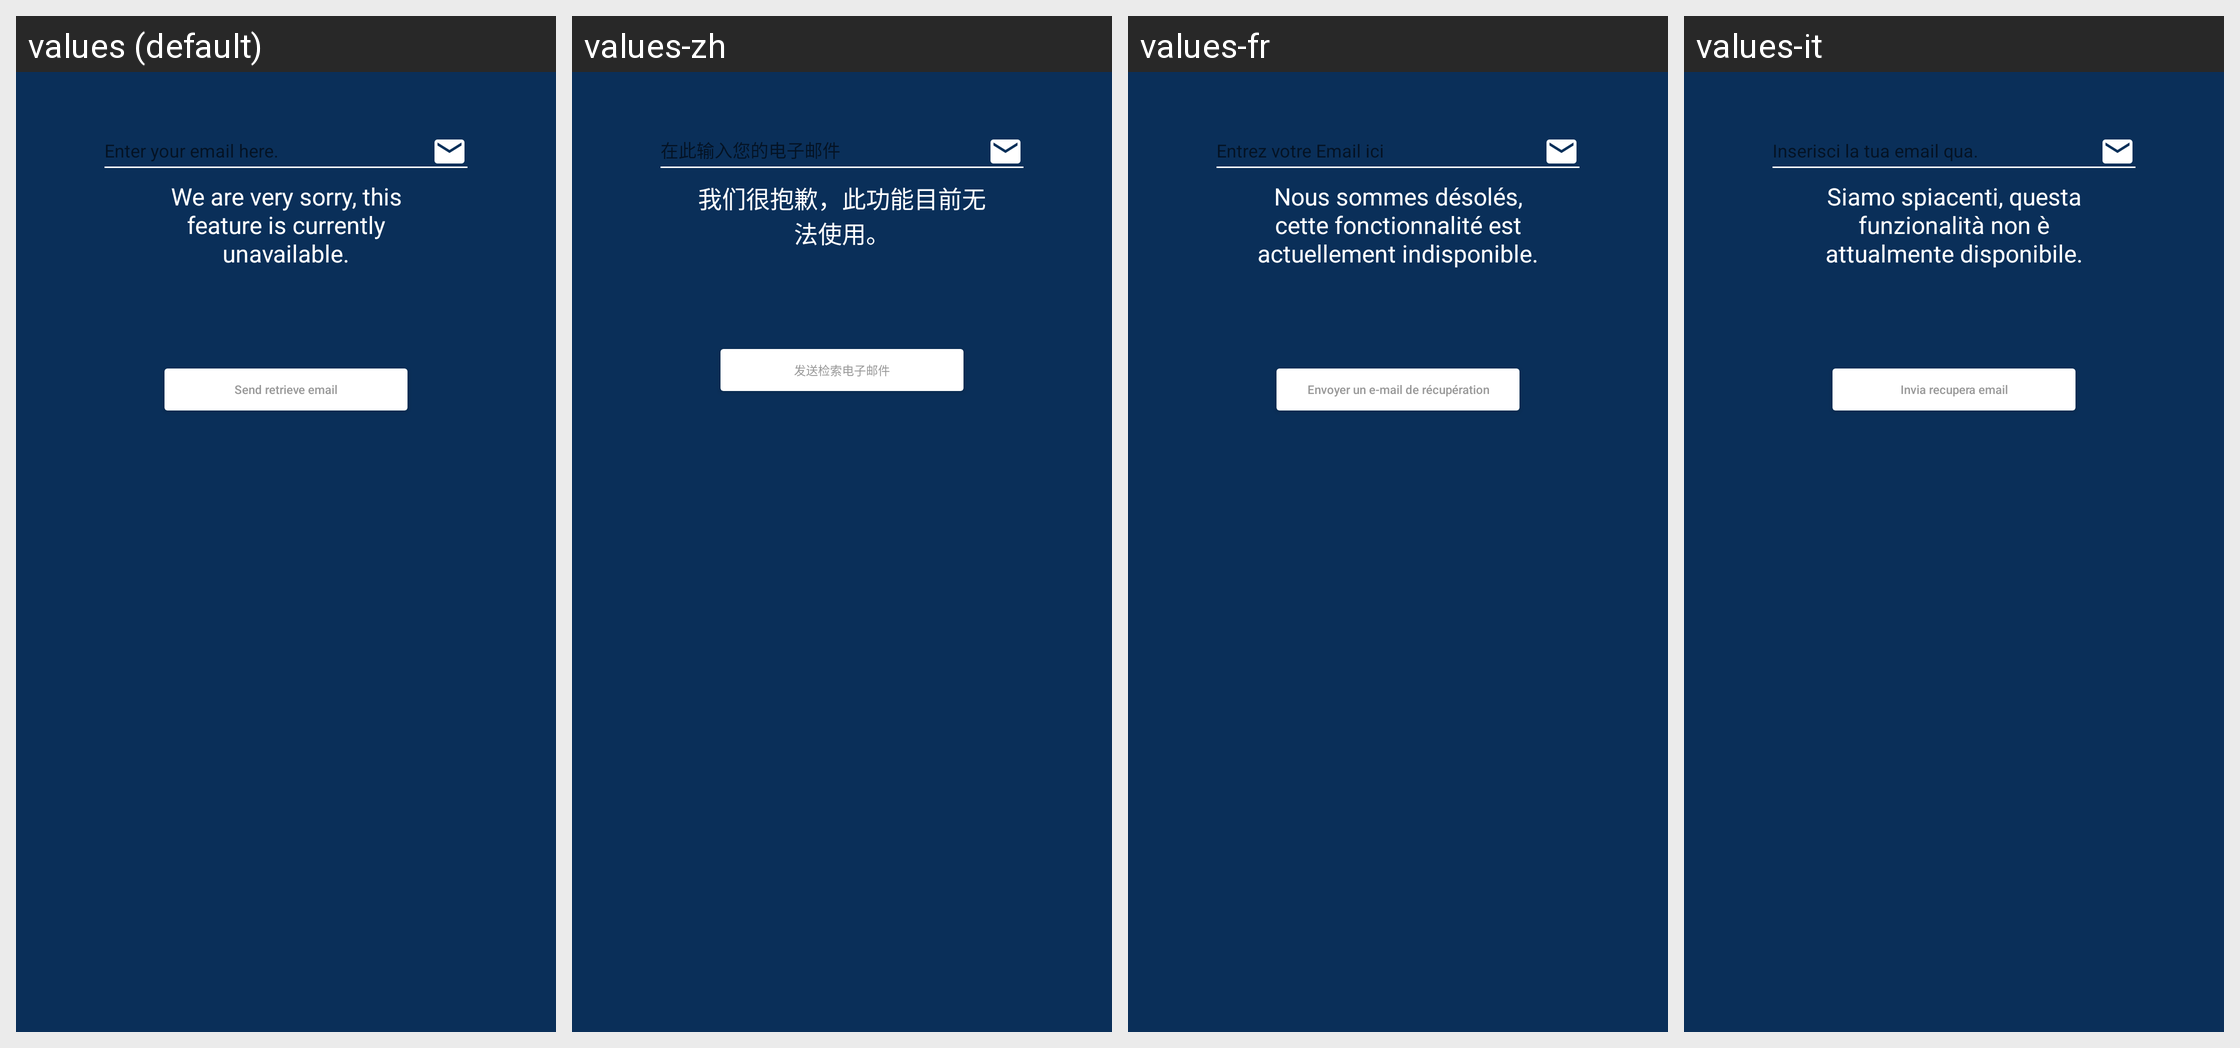

This grid shows one Android layout under several languages. Give, for every string resource on the screen, its name, the default text and each shown locale's text.
Android screen res/layout/fragment_password_retrieve.xml rendered under 4 locales, left to right: values (default), values-zh, values-fr, values-it. Device: Nexus 5 (rendered at 1080×1920; each locale shown at half size, 540×960, under a caption strip naming it); theme AppTheme.LoginRegister.
Strings drawn on this screen, with the default value and each locale's value (text and hints the layout hard-codes, and strings that could not be matched under every locale, appear in the picture but are not listed):

we_are_very_sorry_this_feature_is_currently_unavailable
  values: We are very sorry, this feature is currently unavailable.
  values-zh: 我们很抱歉，此功能目前无法使用。
  values-fr: Nous sommes désolés, cette fonctionnalité est actuellement indisponible.
  values-it: Siamo spiacenti, questa funzionalità non è attualmente disponibile.

send_retrieve_email
  values: Send retrieve email
  values-zh: 发送检索电子邮件
  values-fr: Envoyer un e-mail de récupération
  values-it: Invia recupera email
